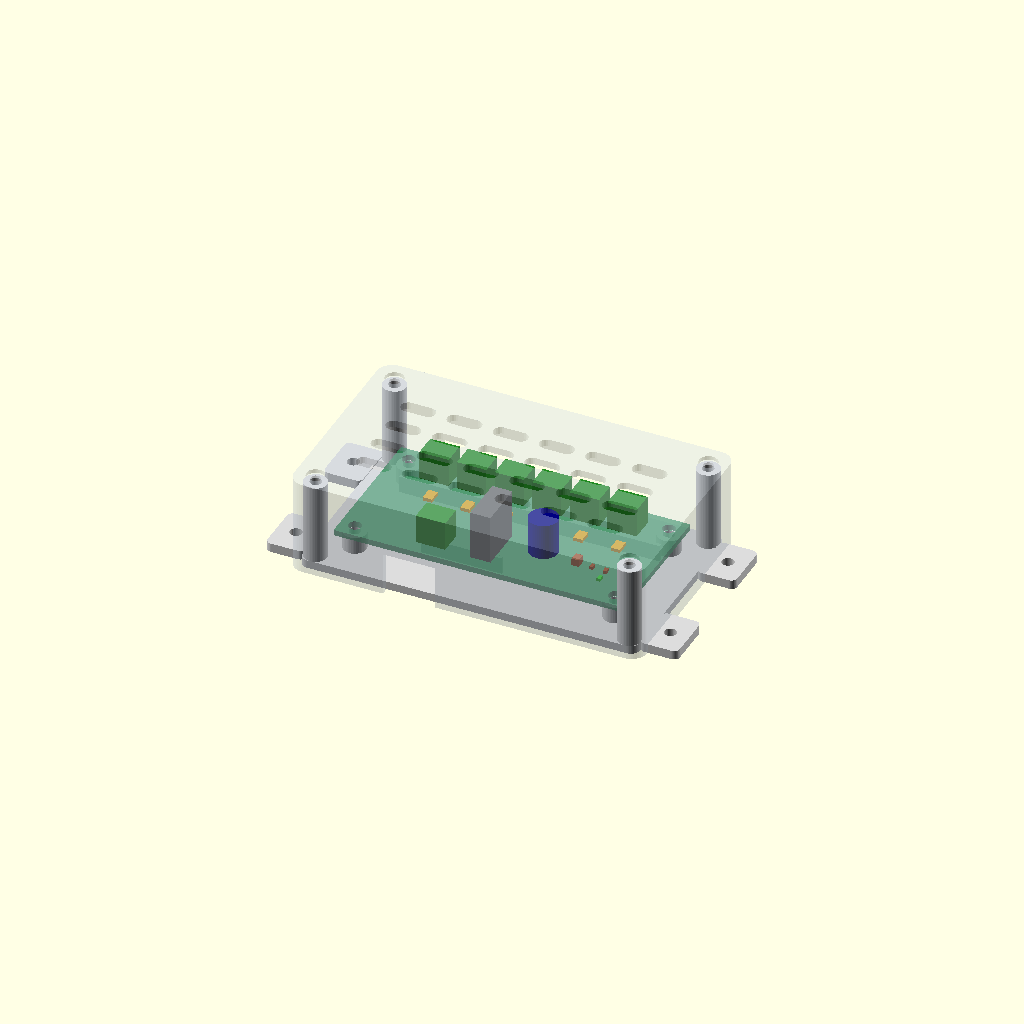
Cell 1 — every parameter at its default value.
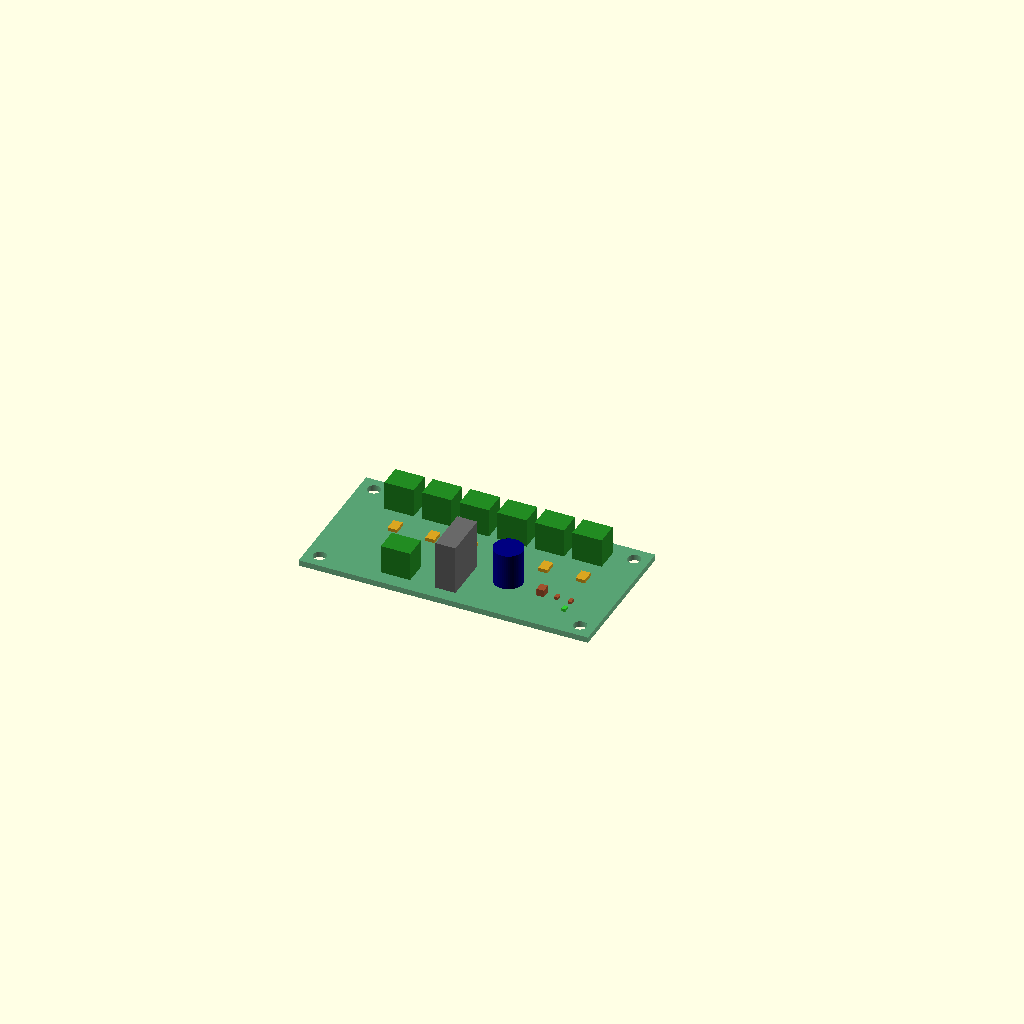
Cell 2: part = "pcb_mockup" (everything else at default).
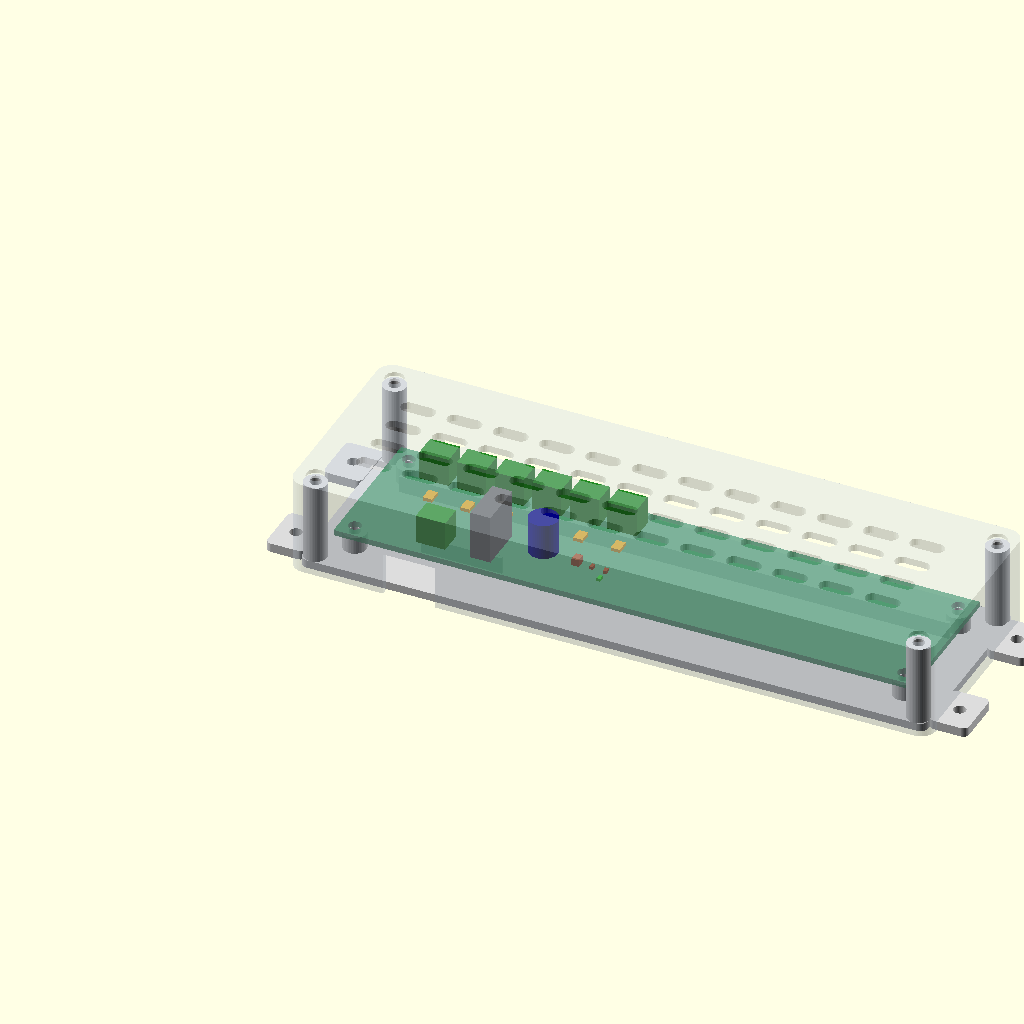
Cell 3: the same model with board_w = 200.
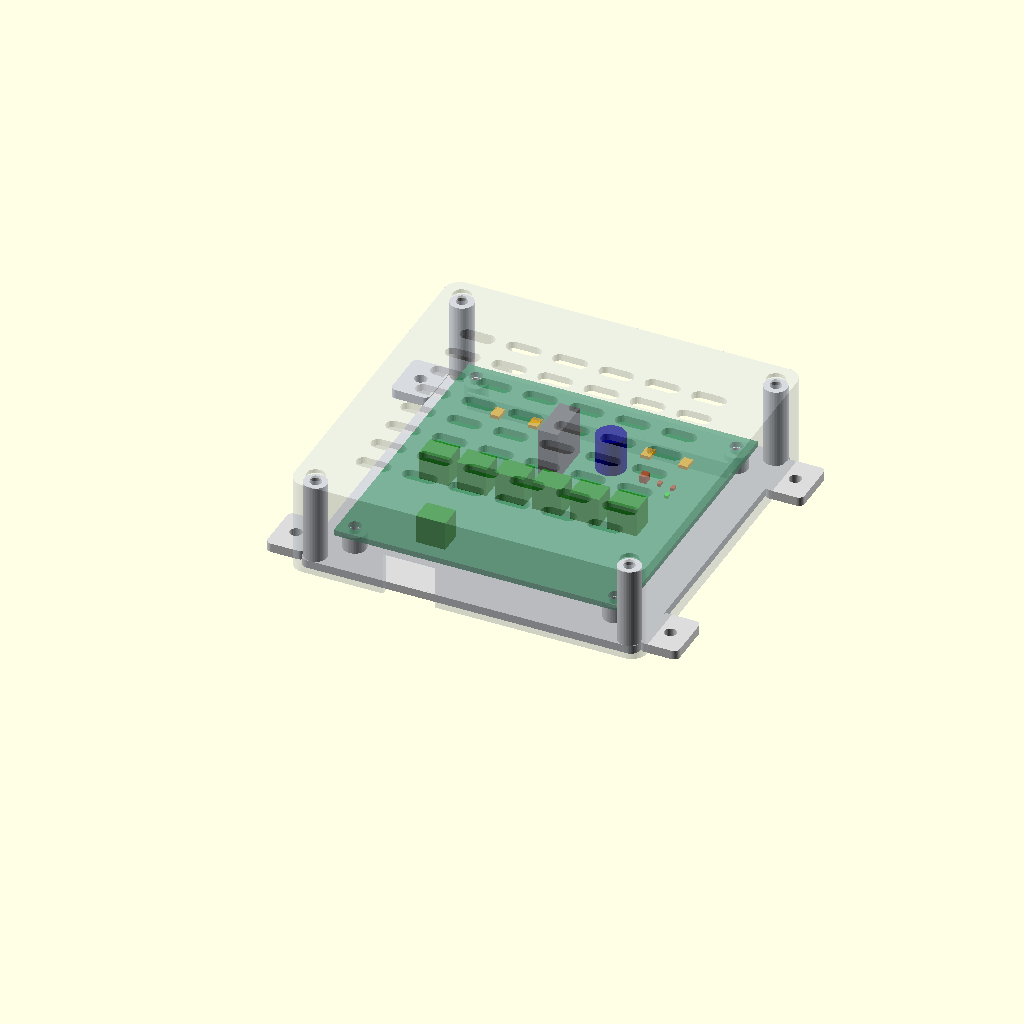
Cell 4: board_h = 100 (everything else at default).
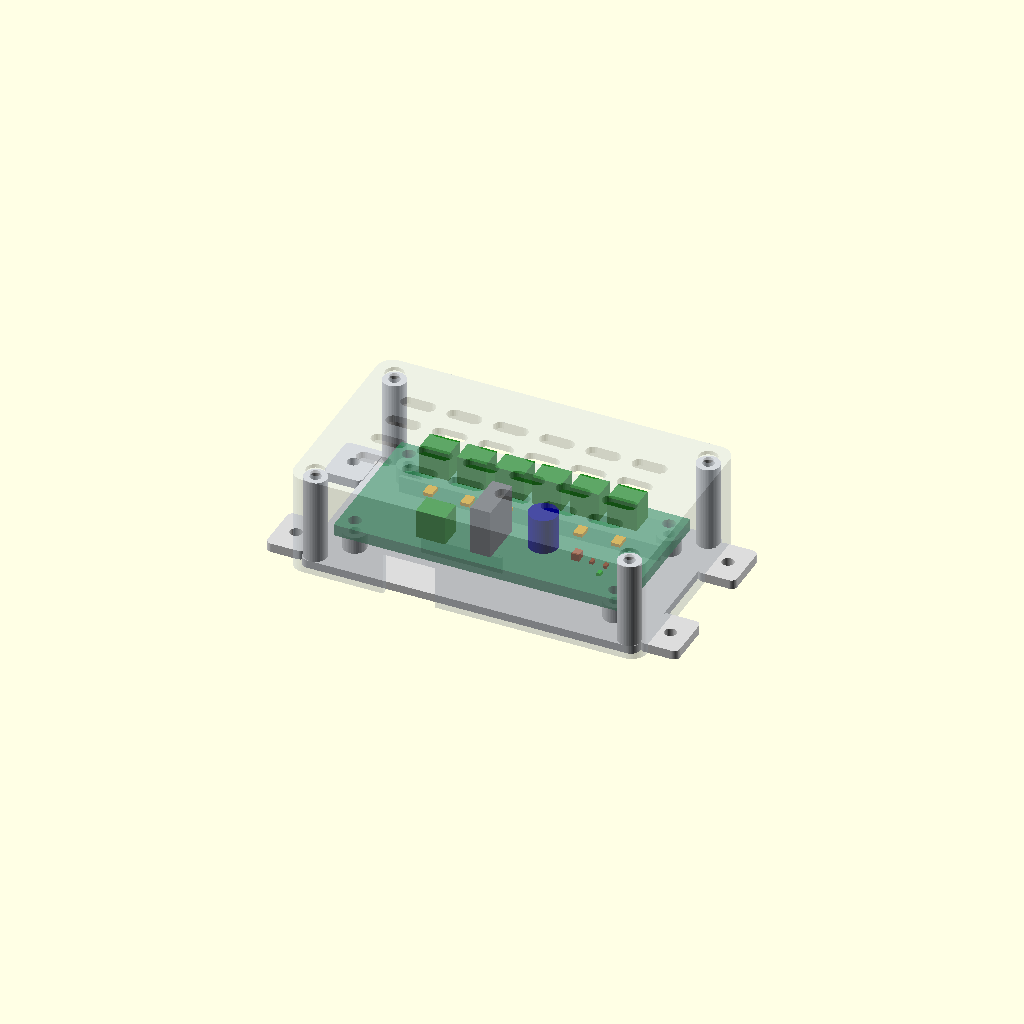
Cell 5: the same model with board_t = 4.
One fixed orthographic camera (rotation 55°, 0°, 25°; colour scheme Cornfield) for every cell.
The OpenSCAD source (Hardware/yahrzeit_power_dist/enclosure-100-50/power_dist_enclosure.scad):
// Yahrzeit power-distribution board wall enclosure
// Units: millimeters
//
// Print the tray with its wall-facing surface on the bed. Print the cover
// front-face-down. The cover lifts straight away from the wall without
// disconnecting field wiring.

/* [Part] */
part = "assembly"; // [tray,cover,assembly,pcb_mockup,fit_coupon]

/* [PCB] */
board_w = 100;
board_h = 50;
board_t = 2.0;
board_hole_inset = 5.0;
board_hole_d = 4.5;

/* [Enclosure] */
wall = 2.4;
// 8.25 mm keeps the strengthened cover posts outside the PCB outline.
board_clearance = 8.25;
tray_w = board_w + 2 * board_clearance;
tray_h = board_h + 2 * board_clearance;
tray_t = 2.8;
max_component_h = 17.0;    // F1 holder plus inserted MINI fuse, provisional
component_clearance = 3.0;
inside_depth = max_component_h + component_clearance;
cover_front_t = 2.4;
cover_fit = 0.35;          // radial clearance around tray
corner_r = 3.0;

/* [PCB mounting] */
pcb_standoff_h = 6.0;
pcb_standoff_d = 8.0;
pcb_support_rib_w = 1.2;
pcb_support_gap = 0.15;    // ribs sit just below a normally seated PCB
m3_insert_od = 5.0;
m3_insert_length = 6.0;
m3_insert_pilot_d = 3.93;  // Zwmssl M3x6x5 package specification
m3_insert_pocket_depth = 6.15;
m3_clearance_d = 3.4;

/* [Cover mounting] */
cover_post_d = 8.0;
cover_post_edge = 4.0;
cover_screw_recess_d = 6.4;
cover_screw_recess_depth = 1.3;

/* [Wall mounting] */
ear_w = 13.0;
ear_h = 18.0;
ear_t = 3.2;
ear_hole_d = 4.2;
ear_center_y = 12.0;
mount_hole_dx = tray_w + ear_w;
mount_hole_dy = tray_h - 2 * ear_center_y;

/* [Cable access] */
output_slot_x0 = board_clearance + 10;
output_slot_w = board_w - 20;
output_slot_depth = 15.0;
input_slot_center_x = board_clearance + 31.16;
input_slot_w = 18.0;
input_slot_depth = 15.0;

/* [Visibility and ventilation] */
led_board_x = 87;
led_board_y_kicad = 39.3625;
// KiCad has y=0 at the board top; this model has y=0 at the bottom.
led_board_y = board_h - led_board_y_kicad;
mock_led_w = 1.25;         // rotated 0805 package footprint
mock_led_l = 2.0;
mock_led_h = 1.0;          // representative low-profile 0805 LED envelope
lightening_slot_w = 12;
lightening_slot_h = 5;
lightening_pitch_x = 16;
lightening_pitch_y = 11;

$fn = 48;

board_x = board_clearance;
board_y = board_clearance;
pcb_bottom_z = tray_t + pcb_standoff_h;
pcb_top_z = pcb_bottom_z + board_t;
cover_depth = pcb_top_z + inside_depth + cover_front_t;

// Convert a KiCad board Y coordinate to this model's bottom-up board Y.
function board_y_from_kicad(kicad_y) = board_h - kicad_y;

pcb_holes = [
    [board_x + board_hole_inset,           board_y + board_hole_inset],
    [board_x + board_w - board_hole_inset, board_y + board_hole_inset],
    [board_x + board_hole_inset,           board_y + board_h - board_hole_inset],
    [board_x + board_w - board_hole_inset, board_y + board_h - board_hole_inset]
];

cover_posts = [
    [cover_post_edge, cover_post_edge],
    [tray_w - cover_post_edge, cover_post_edge],
    [cover_post_edge, tray_h - cover_post_edge],
    [tray_w - cover_post_edge, tray_h - cover_post_edge]
];

wall_mount_holes = [
    [-ear_w / 2, ear_center_y],
    [tray_w + ear_w / 2, ear_center_y],
    [-ear_w / 2, tray_h - ear_center_y],
    [tray_w + ear_w / 2, tray_h - ear_center_y]
];

module rounded_box(size, r) {
    hull() {
        for (x = [r, size[0] - r])
            for (y = [r, size[1] - r])
                translate([x, y, 0]) cylinder(h=size[2], r=r);
    }
}

module insert_standoff(x, y, h, d=pcb_standoff_d) {
    // Sink slightly into the tray to guarantee one printable solid.
    translate([x, y, tray_t - 0.2])
        difference() {
            cylinder(h=h + 0.2, d=d);
            // The 6 mm insert reaches the tray surface in a 6 mm PCB
            // standoff. The tray itself remains as the closed bottom.
            translate([0, 0, h + 0.2 - m3_insert_pocket_depth])
                cylinder(h=m3_insert_pocket_depth + 0.2,
                         d=m3_insert_pilot_d);
        }
}

module mounting_ear(x, y) {
    // The 0.3 mm overlap with the tray avoids a merely tangent joint.
    translate([x - ear_w/2 - (x < 0 ? 0 : 0.3), y - ear_h/2, 0])
        difference() {
            rounded_box([ear_w + 0.3, ear_h, ear_t], 2.0);
            translate([ear_w/2 + (x < 0 ? 0 : 0.3), ear_h/2, -0.1])
                cylinder(h=ear_t + 0.2, d=ear_hole_d);
        }
}

module pcb_support_ribs() {
    rib_h = pcb_standoff_h + 0.1 - pcb_support_gap;

    // J2-J7: centered on KiCad y=11.5 and running between the upper
    // mounting standoffs. This misses the terminal pins at KiCad y=9.
    translate([board_x + board_hole_inset,
               board_y + board_y_from_kicad(11.5) - pcb_support_rib_w/2,
               tray_t - 0.1])
        cube([board_w - 2*board_hole_inset,
              pcb_support_rib_w,
              rib_h]);

    // J1 and F1: support from board x=25 through x=53, clear of J1's pin row
    // at KiCad y=41 and F1's leads at approximately y=32.34 and y=42.26.
    translate([board_x + 25,
               board_y + board_y_from_kicad(38.5) - pcb_support_rib_w/2,
               tray_t - 0.1])
        cube([28, pcb_support_rib_w, rib_h]);
}

module tray() {
    difference() {
        union() {
            rounded_box([tray_w, tray_h, tray_t], corner_r);

            for (p = wall_mount_holes)
                mounting_ear(p[0], p[1]);

            for (p = pcb_holes)
                insert_standoff(p[0], p[1], pcb_standoff_h);

            for (p = cover_posts)
                insert_standoff(p[0], p[1], pcb_top_z + inside_depth - tray_t,
                                 cover_post_d);

            pcb_support_ribs();
        }

        // Wall-screw access remains clear through the tray edge.
        for (p = wall_mount_holes)
            translate([p[0], p[1], -0.1])
                cylinder(h=ear_t + 0.2, d=ear_hole_d);
    }
}

module cover_shell() {
    difference() {
        rounded_box([tray_w + 2*(wall + cover_fit),
                     tray_h + 2*(wall + cover_fit),
                     cover_depth], corner_r + wall);

        // Open rear cavity; the cover fits around, rather than onto, the tray.
        translate([wall, wall, -0.1])
            rounded_box([tray_w + 2*cover_fit,
                         tray_h + 2*cover_fit,
                         cover_depth - cover_front_t + 0.1], corner_r);

        // Output wires leave at the board's upper edge. Opening reaches the
        // rear edge so the cover can be removed around connected wires.
        translate([wall + cover_fit + output_slot_x0,
                   tray_h + wall + cover_fit - 0.1,
                   -0.1])
            cube([output_slot_w, wall + 1, output_slot_depth + 0.1]);

        // Input wire opening below J1.
        translate([wall + cover_fit + input_slot_center_x - input_slot_w/2,
                   -0.1,
                   -0.1])
            cube([input_slot_w, wall + 1, input_slot_depth + 0.1]);

        // Front-facing M3 cover screws.
        for (p = cover_posts) {
            translate([wall + cover_fit + p[0],
                       wall + cover_fit + p[1],
                       cover_depth - cover_front_t - 0.1])
                cylinder(h=cover_front_t + 0.2, d=m3_clearance_d);
            translate([wall + cover_fit + p[0],
                       wall + cover_fit + p[1],
                       cover_depth - cover_screw_recess_depth])
                cylinder(h=cover_screw_recess_depth + 0.1,
                         d=cover_screw_recess_d);
        }

        // Broad lightening pattern. The lower-right slot also serves as the
        // LED1 viewing window.
        for (x = [18 : lightening_pitch_x : tray_w - 18])
            for (y = [17 : lightening_pitch_y : tray_h - 15])
                hull()
                    for (sx = [-1, 1])
                        translate([wall + cover_fit + x +
                                   sx*(lightening_slot_w-lightening_slot_h)/2,
                                   wall + cover_fit + y,
                                   cover_depth - cover_front_t - 0.1])
                            cylinder(h=cover_front_t + 0.2,
                                     d=lightening_slot_h, $fn=24);
    }
}

module printable_pcb_mockup() {
    union() {
        color("seagreen", 0.8)
            difference() {
                cube([board_w, board_h, board_t]);
                for (x = [board_hole_inset, board_w-board_hole_inset])
                    for (y = [board_hole_inset, board_h-board_hole_inset])
                        translate([x, y, -0.1])
                            cylinder(h=board_t+0.2, d=board_hole_d);
            }

        // LED1 occupies the actual rotated 0805 package area.
        color("limegreen")
            translate([led_board_x - mock_led_w/2,
                       led_board_y - mock_led_l/2,
                       board_t - 0.2])
                cube([mock_led_w, mock_led_l, mock_led_h + 0.2]);

        // J2-J7 terminal blocks. Footprint origins are at x=20..85 on
        // 13 mm centers, KiCad y=9, with each footprint rotated 180 degrees.
        color("forestgreen")
            for (x = [20 : 13 : 85])
                translate([x - 7.62, 36.95, board_t - 0.2])
                    cube([10.16, 8.1, 10.2]);

        // J1 terminal block at KiCad (28.62, 41).
        color("forestgreen")
            translate([26.08, 4.95, board_t - 0.2])
                cube([10.16, 8.1, 10.2]);

        // C1: 10 mm diameter by 12.5 mm high at KiCad (64.2, 32.1).
        color("navy")
            translate([64.2, board_y_from_kicad(32.1), board_t - 0.2])
                cylinder(h=12.7, d=10);

        // F1 holder with inserted MINI fuse. Physical outline derived from
        // the rotated footprint at KiCad (50.3, 32.34).
        color("dimgray")
            translate([45.13, board_y_from_kicad(45.4), board_t - 0.2])
                cube([6.94, 16.2, max_component_h + 0.2]);

        // F2-F7 resettable PTCs, rotated 1812 packages.
        color("goldenrod")
            for (x = [20 : 13 : 85])
                translate([x - 1.6,
                           board_y_from_kicad(21.3) - 2.25,
                           board_t - 0.2])
                    cube([3.2, 4.5, 1.4]);

        // C2, C3, and R1. Heights are conservative printable envelopes.
        color("sienna")
            translate([76.9 - 1.25,
                       board_y_from_kicad(34.3) - 1.6,
                       board_t - 0.2])
                cube([2.5, 3.2, 2.7]);
        color("sienna")
            translate([82.2 - 0.625,
                       board_y_from_kicad(34.5) - 1.0,
                       board_t - 0.2])
                cube([1.25, 2.0, 1.2]);
        color("sienna")
            translate([87 - 0.625,
                       board_y_from_kicad(34.8625) - 1.0,
                       board_t - 0.2])
                cube([1.25, 2.0, 1.2]);
    }
}

module board_mockup() {
    translate([board_x, board_y, pcb_bottom_z])
        printable_pcb_mockup();
}

module fit_coupon() {
    // Small print for tuning the insert pilot and cover clearance.
    difference() {
        cube([32, 18, 9]);
        translate([8, 9, 9 - m3_insert_pocket_depth])
            cylinder(h=m3_insert_pocket_depth + 0.2,
                     d=m3_insert_pilot_d);
        translate([23, -0.1, 2]) cube([5 + 2*cover_fit, 8, 7.1]);
    }
}

if (part == "tray") tray();
if (part == "cover") cover_shell();
if (part == "pcb_mockup") printable_pcb_mockup();
if (part == "fit_coupon") fit_coupon();
if (part == "assembly") {
    color("gainsboro") tray();
    board_mockup();
    color([0.80, 0.85, 0.90, 0.35])
        translate([-wall-cover_fit, -wall-cover_fit, 0]) cover_shell();
}
Parameter table extracted from the source (name, type, default, range or options):
part: string, default "assembly", options "tray", "cover", "assembly", "pcb_mockup", "fit_coupon"
board_w: number, default 100
board_h: number, default 50
board_t: number, default 2
board_hole_inset: number, default 5
board_hole_d: number, default 4.5
wall: number, default 2.4
board_clearance: number, default 8.25
tray_t: number, default 2.8
max_component_h: number, default 17
component_clearance: number, default 3
cover_front_t: number, default 2.4
cover_fit: number, default 0.35
corner_r: number, default 3
pcb_standoff_h: number, default 6
pcb_standoff_d: number, default 8
pcb_support_rib_w: number, default 1.2
pcb_support_gap: number, default 0.15
m3_insert_od: number, default 5
m3_insert_length: number, default 6
m3_insert_pilot_d: number, default 3.93
m3_insert_pocket_depth: number, default 6.15
m3_clearance_d: number, default 3.4
cover_post_d: number, default 8
cover_post_edge: number, default 4
cover_screw_recess_d: number, default 6.4
cover_screw_recess_depth: number, default 1.3
ear_w: number, default 13
ear_h: number, default 18
ear_t: number, default 3.2
ear_hole_d: number, default 4.2
ear_center_y: number, default 12
output_slot_depth: number, default 15
input_slot_w: number, default 18
input_slot_depth: number, default 15
led_board_x: number, default 87
led_board_y_kicad: number, default 39.3625
mock_led_w: number, default 1.25
mock_led_l: number, default 2
mock_led_h: number, default 1
lightening_slot_w: number, default 12
lightening_slot_h: number, default 5
lightening_pitch_x: number, default 16
lightening_pitch_y: number, default 11
